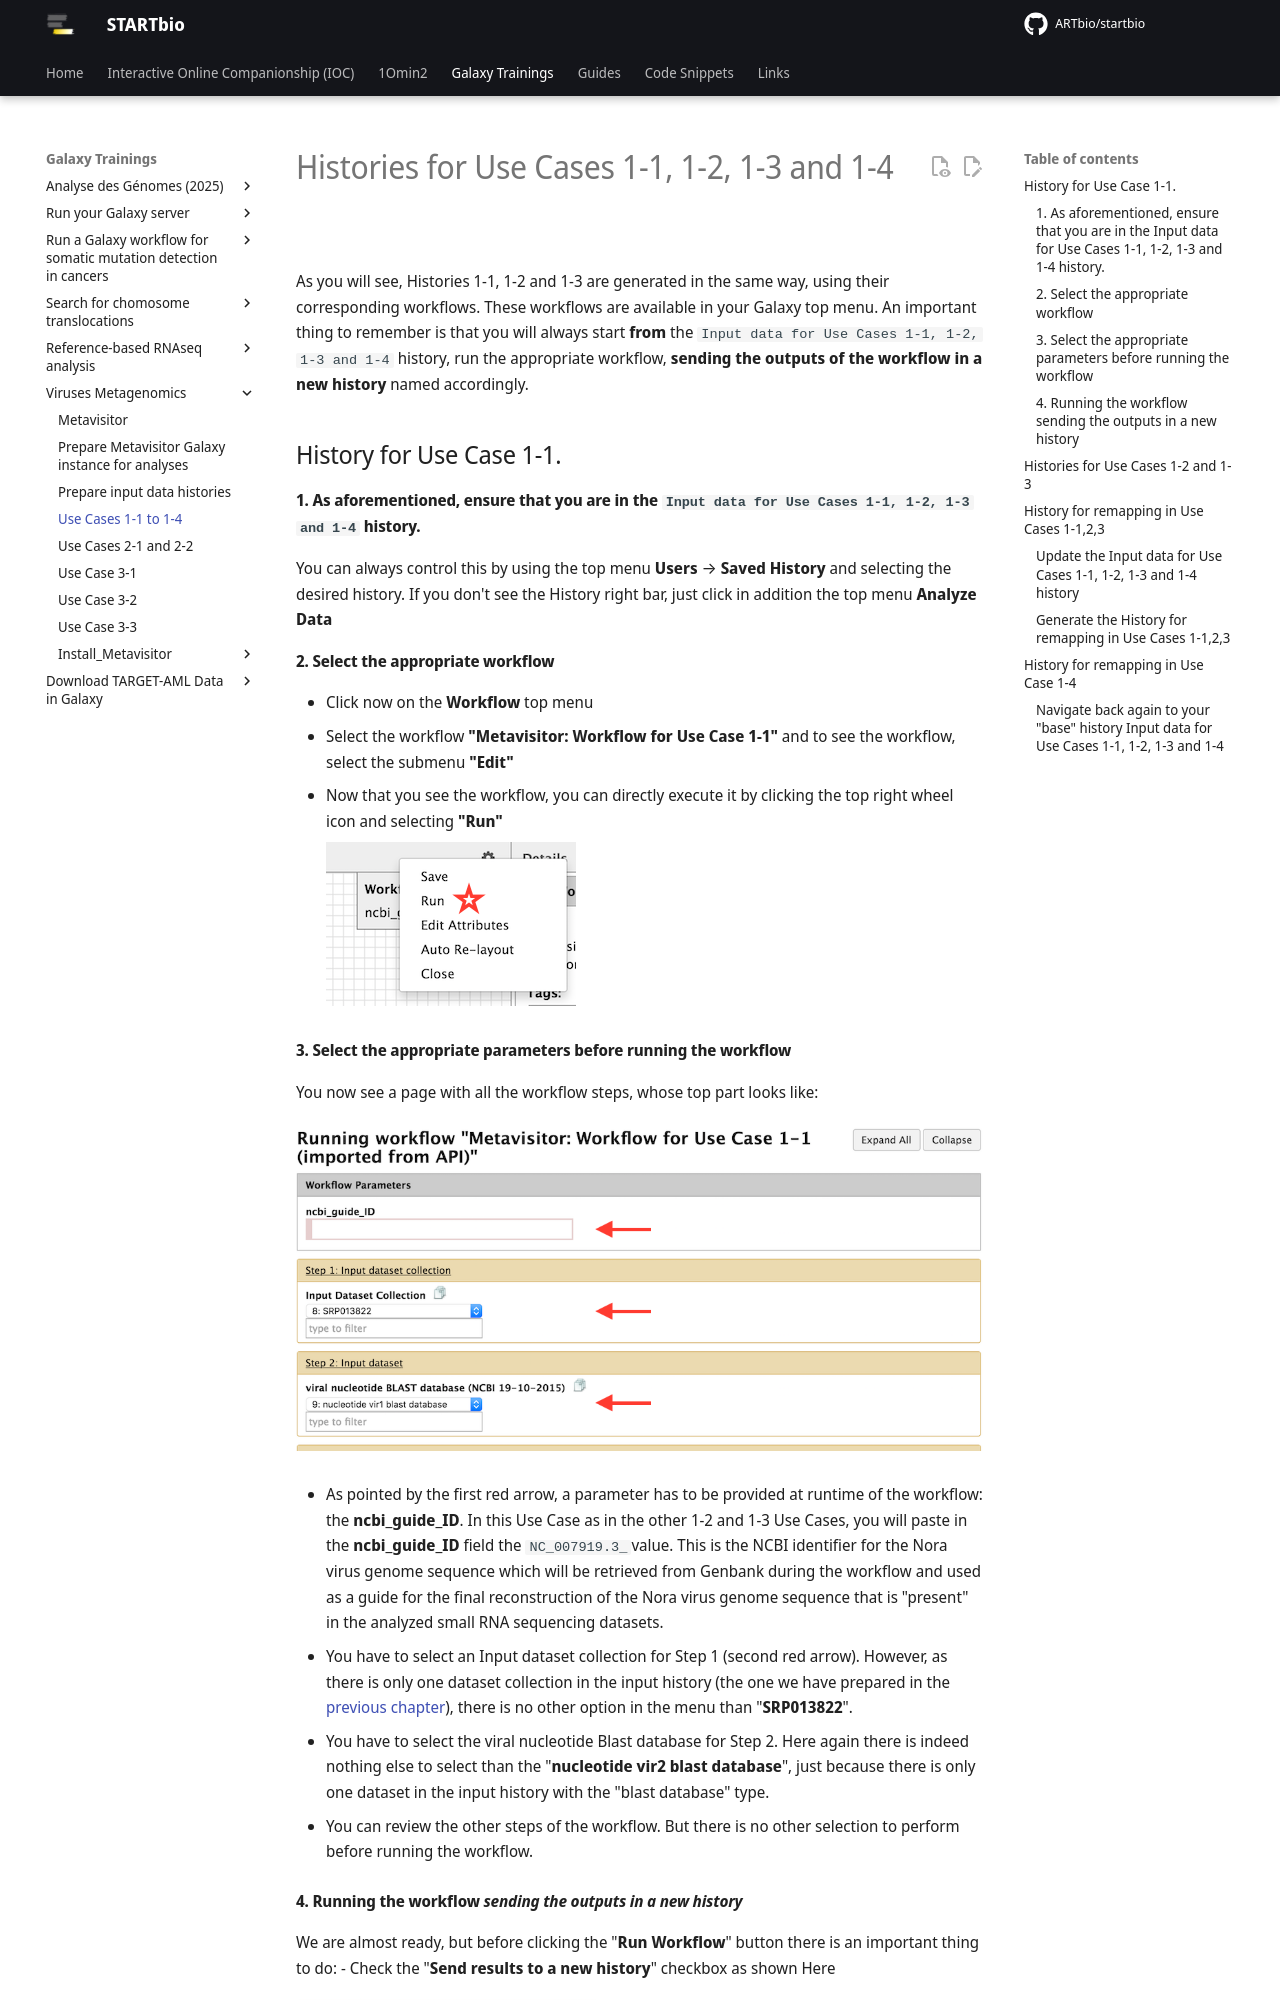

repository: ARTbio/startbio · page: metavisitor/use_case_1/index.html · generator: mkdocs

# Histories for Use Cases 1-1, 1-2, 1-3 and 1-4

As you will see, Histories 1-1, 1-2 and 1-3 are generated in the same way, using their corresponding workflows. These workflows are available in your Galaxy top menu. An important thing to remember is that you will always start **from** the `Input data for Use Cases 1-1, 1-2, 1-3 and 1-4` history, run the appropriate workflow, **sending the outputs of the workflow in a new history** named accordingly.


## History for Use Case 1-1.

#### 1. As aforementioned, ensure that you are in the `Input data for Use Cases 1-1, 1-2, 1-3 and 1-4` history.
You can always control this by using the top menu **Users** --> **Saved History** and selecting the desired history. If you don't see the History right bar, just click in addition the top menu **Analyze Data**

#### 2. Select the appropriate workflow
- Click now on the **Workflow** top menu
- Select the workflow **"Metavisitor: Workflow for Use Case 1-1"** and to see the workflow, select the submenu **"Edit"**
- Now that you see the workflow, you can directly execute it by clicking the top right wheel icon and selecting **"Run"**

    ![copydataset](images/runworkflow.png)


#### 3. Select the appropriate parameters before running the workflow

You now see a page with all the workflow steps, whose top part looks like:

![copydataset](images/workflow1-1.png)

- As pointed by the first red arrow, a parameter has to be provided at runtime of the workflow: the **ncbi_guide_ID**. In this Use Case as in the other 1-2 and 1-3 Use Cases, you will paste in the **ncbi_guide_ID** field the `NC_007919.3_`value. This is the NCBI identifier for the Nora virus genome sequence which will be retrieved from Genbank during the workflow and used as a guide for the final reconstruction of the Nora virus genome sequence that is "present" in the analyzed small RNA sequencing datasets.

- You have to select an Input dataset collection for Step 1 (second red arrow). However, as there is only one dataset collection in the input history (the one we have prepared in the [previous chapter](use_cases_input_data.md#history-with-input-data-for-use-cases-1-1-1-2-1-3-and-1-4)), there is no other option in the menu than "**SRP013822**".

- You have to select the viral nucleotide Blast database for Step 2. Here again there is indeed nothing else to select than the "**nucleotide vir2 blast database**", just because there is only one dataset in the input history with the "blast database" type.

- You can review the other steps of the workflow. But there is no other selection to perform before running the workflow.
